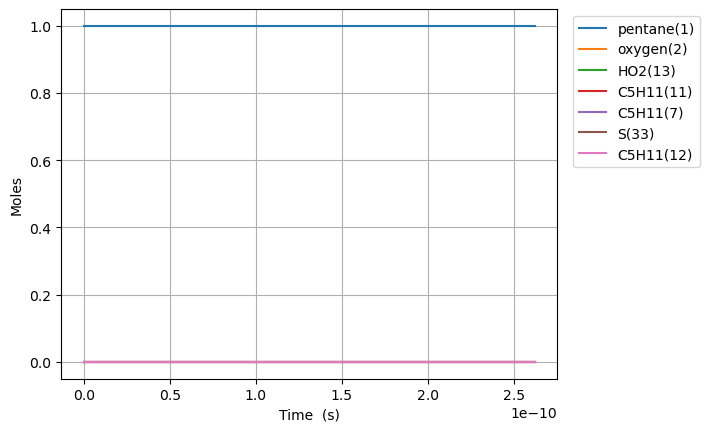

The data file committed next to this chart (first rows):
Time (s), Volume (m^3), Ar, He, Ne, N2, pentane(1), oxygen(2), HO2(13), C5H11(11), C5H11(7), C5H11(12), S(33)
0.0, 0.0001624, 0.0, 0.0, 0.0, 0.0, 0.9992, 0.0008042, 0.0, 0.0, 0.0, 0.0, 0.0
1e-15, 0.0001624, 0.0, 0.0, 0.0, 0.0, 0.9992, 0.0008042, 4.925951369434198e-32, 3.407179258467592e-32, 1.4947832441873442e-32, 2.398872684191511e-34, 1.3993734459086082e-39
3.0000000000000002e-15, 0.0001624, 0.0, 0.0, 0.0, 0.0, 0.9992, 0.0008042, 1.6185268785283784e-31, 1.1195017103740869e-31, 4.911430659472008e-32, 7.882010248266092e-34, 9.195882480329926e-39
7e-15, 0.0001624, 0.0, 0.0, 0.0, 0.0, 0.9992, 0.0008042, 3.5889074263020574e-31, 2.4823730619176593e-31, 1.0890563636216088e-31, 1.747750098662584e-33, 4.997761636830138e-38
1.5e-14, 0.0001624, 0.0, 0.0, 0.0, 0.0, 0.9992, 0.0008042, 7.5296685218494155e-31, 5.208114869403614e-31, 2.284882958969077e-31, 3.666848246740204e-33, 2.2110093213446127e-37
3.1e-14, 0.0001624, 0.0, 0.0, 0.0, 0.0, 0.9992, 0.0008042, 1.541119071294413e-30, 1.0659594901973123e-30, 4.676536149658623e-31, 7.505044544518121e-33, 9.215867202131011e-37
6.300000000000001e-14, 0.0001624, 0.0, 0.0, 0.0, 0.0, 0.9992, 0.0008042, 3.1174235095133565e-30, 2.156254063752137e-30, 9.459842531016148e-31, 1.518143714656466e-32, 3.7555130392417546e-36
1.2700000000000001e-13, 0.0001624, 0.0, 0.0, 0.0, 0.0, 0.9992, 0.0008042, 6.270032385951243e-30, 4.3368374790405454e-30, 1.9026455293644935e-30, 3.053422237662051e-32, 1.5155169582312898e-35
2.55e-13, 0.0001624, 0.0, 0.0, 0.0, 0.0, 0.9992, 0.0008042, 1.2575250138827016e-29, 8.697981382452939e-30, 3.815968081855736e-30, 6.123979294058282e-32, 6.088157775737101e-35
5.11e-13, 0.0001624, 0.0, 0.0, 0.0, 0.0, 0.9992, 0.0008042, 2.5185685644578562e-29, 1.7420177481584317e-29, 7.64261318670011e-30, 1.2265093448390609e-31, 2.4404181022417304e-34
1e-12, 0.0001624, 0.0, 0.0, 0.0, 0.0, 0.9992, 0.0008042, 4.927358784111179e-29, 3.408058452938593e-29, 1.4952103249722476e-29, 2.399558119094435e-31, 9.442500939218578e-34
1.023e-12, 0.0001624, 0.0, 0.0, 0.0, 0.0, 0.9992, 0.0008042, 5.0406556656081653e-29, 3.4864202856787647e-29, 1.5295903395836003e-29, 2.45473219232117e-31, 9.771842258749187e-34
2.047e-12, 0.0001624, 0.0, 0.0, 0.0, 0.0, 0.9992, 0.0008042, 1.0084829867908784e-28, 6.975078637666765e-29, 3.0602483811892986e-29, 4.911177953745551e-31, 3.910695152643549e-33
4.095e-12, 0.0001624, 0.0, 0.0, 0.0, 0.0, 0.9992, 0.0008042, 2.017317827251002e-28, 1.3951808498796743e-28, 6.121564463512082e-29, 9.824069742415674e-31, 1.5646127770360577e-32
8.191e-12, 0.0001624, 0.0, 0.0, 0.0, 0.0, 0.9992, 0.0008042, 4.0349875081712492e-28, 2.7902921244523443e-28, 1.2244196624581646e-28, 1.9649854382887004e-30, 6.258668778525403e-32
1e-11, 0.0001624, 0.0, 0.0, 0.0, 0.0, 0.9992, 0.0008042, 4.926092110901896e-28, 3.406236324943111e-28, 1.4948259506974474e-28, 2.3989416946340236e-30, 1.0404183149975015e-31
1.6383e-11, 0.0001624, 0.0, 0.0, 0.0, 0.0, 0.9992, 0.0008042, 8.070326870011744e-28, 5.579576198758785e-28, 2.4489460932244473e-28, 3.930142791511966e-30, 2.503150113392352e-31
3.2767e-11, 0.0001624, 0.0, 0.0, 0.0, 0.0, 0.9992, 0.0008042, 1.6141005593692734e-27, 1.1154392972512388e-27, 4.897998948828753e-28, 7.860459197487678e-30, 1.0009080376714547e-30
6.5535e-11, 0.0001624, 0.0, 0.0, 0.0, 0.0, 0.9992, 0.0008042, 3.2282363041054714e-27, 2.228904118940786e-27, 9.79610463522387e-28, 1.5721098799671862e-29, 4.0006228426255264e-30
9.999999999999999e-11, 0.0001624, 0.0, 0.0, 0.0, 0.0, 0.9992, 0.0008042, 4.9259654435809675e-27, 3.3968896077288925e-27, 1.4947874978849149e-27, 2.3988842050894317e-29, 1.029949591626404e-29
1.31071e-10, 0.0001624, 0.0, 0.0, 0.0, 0.0, 0.9992, 0.0008042, 6.456507793577867e-27, 4.449855721819573e-27, 1.9592315899980183e-27, 3.144240510206893e-29, 1.597807665820579e-29
2.62143e-10, 0.0001624, 0.0, 0.0, 0.0, 0.0, 0.9992, 0.0008042, 1.2913050772522659e-26, 8.867974810187662e-27, 3.918473792749357e-27, 6.28851255984537e-29, 6.371704398718346e-29
